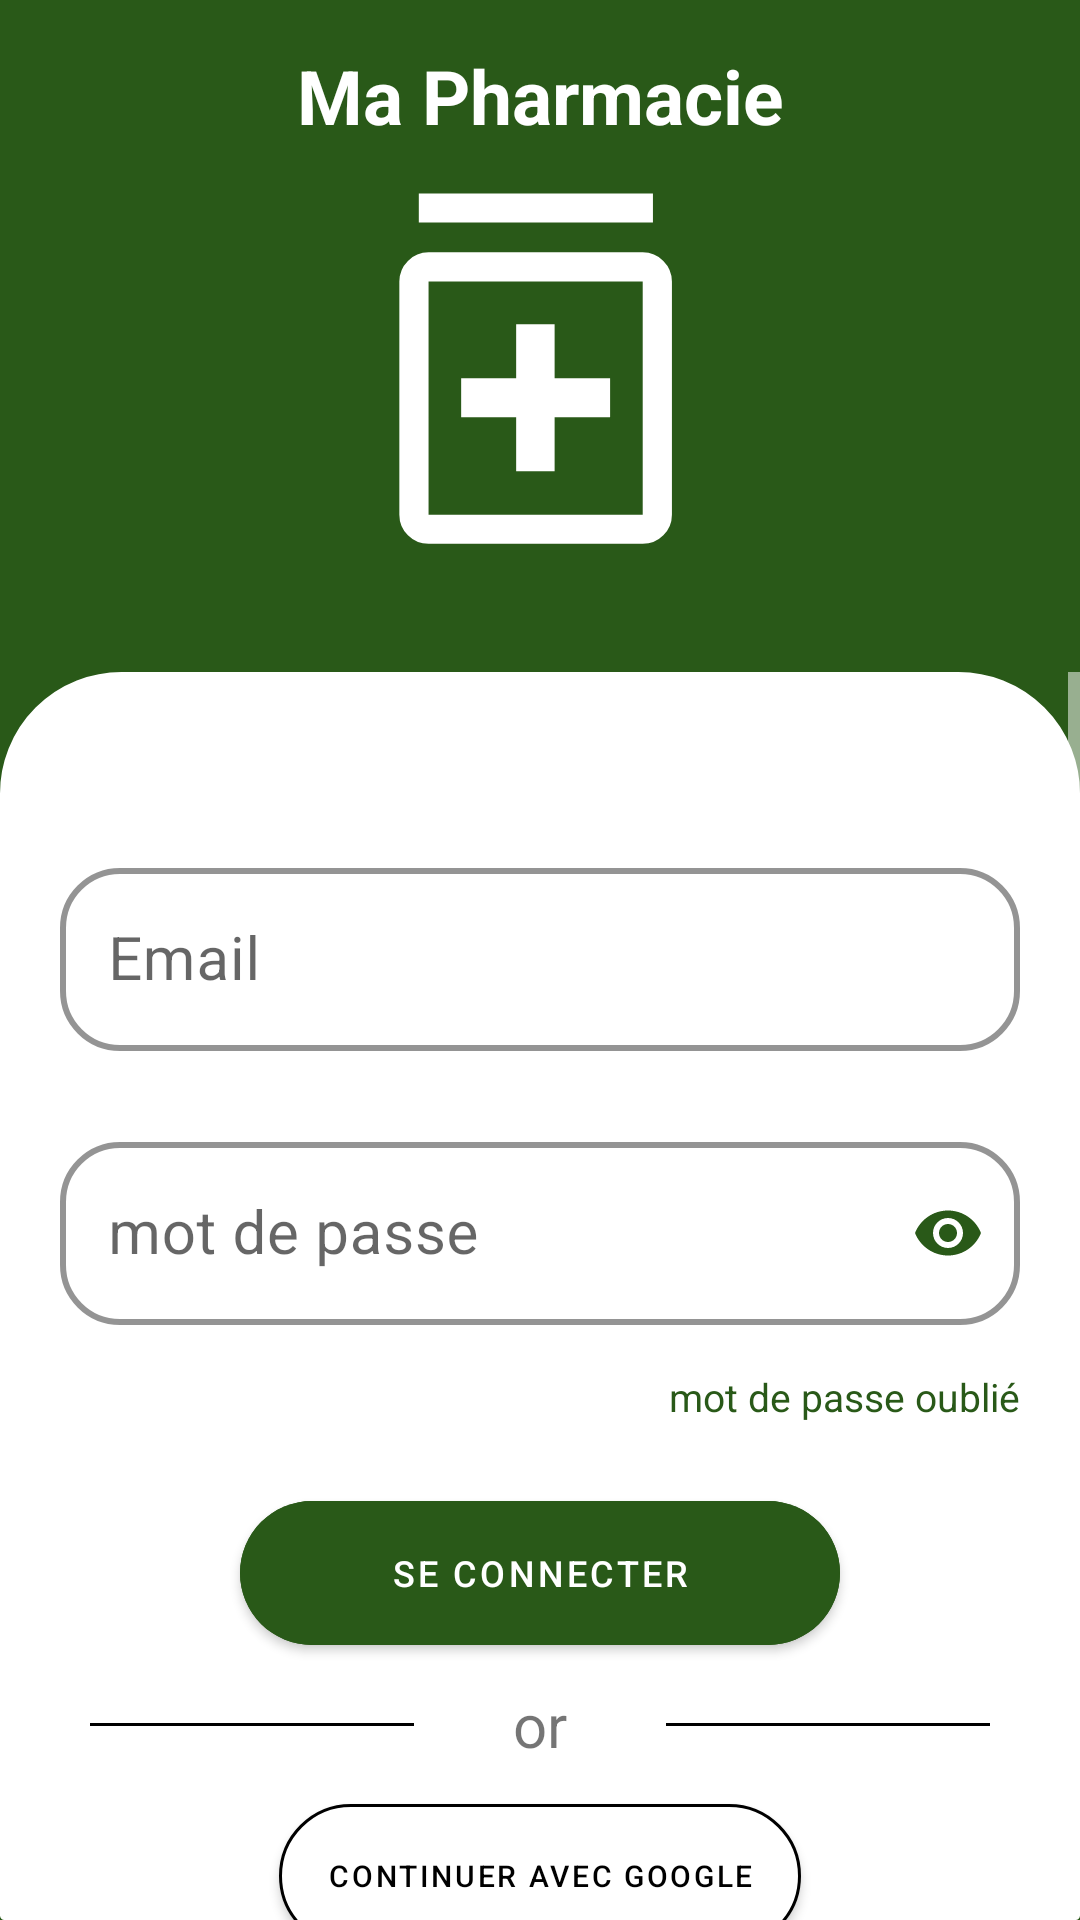

Write the Android layout XML for this screen, with the resource values it uses.
<!-- AndroidManifest.xml: application theme Theme.Ma_Pharmacie -->
<!-- res/layout/fragment_login.xml -->
<?xml version="1.0" encoding="utf-8"?>
<androidx.constraintlayout.widget.ConstraintLayout xmlns:android="http://schemas.android.com/apk/res/android"
    xmlns:tools="http://schemas.android.com/tools"
    android:layout_width="match_parent"
    android:layout_height="match_parent"
    android:background="@color/dark_green"
    android:clickable="true"
  android:focusable="true"

    xmlns:app="http://schemas.android.com/apk/res-auto"
    tools:context=".presentation.login.LoginFragment">

    
    <androidx.constraintlayout.widget.ConstraintLayout
        android:id="@+id/header"
        android:layout_width="match_parent"
        android:layout_height="0dp"
        app:layout_constraintTop_toTopOf="parent"
        app:layout_constraintWidth_default="percent"
        app:layout_constraintHeight_percent="0.35"
        android:text="@string/hello_blank_fragment" >

        <TextView
            android:id="@+id/appName"
            android:layout_width="match_parent"
            android:layout_height="wrap_content"
            android:layout_marginTop="15dp"
            app:layout_constraintTop_toTopOf="parent"
            android:textColor="@color/white"
            android:text="@string/app_name"
            android:gravity="center_horizontal"
            android:textSize="25sp"
            android:textStyle="bold"
            />

        <ImageView
            android:layout_width="match_parent"
            android:layout_height="match_parent"
            android:padding="20dp"
            android:layout_marginTop="25dp"
            app:layout_constraintTop_toBottomOf="@id/appName"
            android:src="@drawable/medication"/>
    </androidx.constraintlayout.widget.ConstraintLayout>

    <ScrollView
        android:layout_width="match_parent"
        android:layout_height="0dp"
        app:boxStrokeColor="@color/dark_green"
        android:background="@drawable/rounded_corners_on_top"
        app:layout_constraintTop_toBottomOf="@id/header"
        app:layout_constraintBottom_toBottomOf="parent"

        android:backgroundTint="@color/white">
    <androidx.constraintlayout.widget.ConstraintLayout
        android:id="@+id/body"
        android:layout_width="match_parent"
        android:layout_height="match_parent"

        >
    <com.google.android.material.textfield.TextInputLayout
        android:id="@+id/emailEt"
        app:layout_constraintTop_toTopOf="parent"
        android:layout_marginTop="60dp"
        android:layout_width="match_parent"
        android:layout_height="wrap_content"
        android:layout_marginStart="20dp"
        android:layout_marginEnd="20dp"
        app:boxStrokeColor="@color/dark_green"
        app:boxStrokeWidth="2dp"
        app:boxCornerRadiusTopStart="20dp"
        app:boxCornerRadiusBottomEnd="20dp"
       app:boxCornerRadiusBottomStart="20dp"
        android:hint="Email"
        app:helperTextTextColor="@color/red"
        android:theme="@style/ThemeOverlay.AppTheme.TextInputEditText.Outlined"
        android:textColorHint="@null"
        app:hintTextColor="@color/dark_green"
        app:boxCornerRadiusTopEnd="20dp"
        style="@style/Widget.MaterialComponents.TextInputLayout.OutlinedBox"
        >
        <com.google.android.material.textfield.TextInputEditText
            android:layout_width="match_parent"
            android:layout_height="match_parent"
            android:textColor="@color/black"
            android:inputType="textEmailAddress"
            android:maxLines="1"
            android:nextFocusForward="@id/passwordEt"
            />
    </com.google.android.material.textfield.TextInputLayout>

        <com.google.android.material.textfield.TextInputLayout
            android:id="@+id/passwordEt"
            app:layout_constraintTop_toBottomOf="@id/emailEt"
            android:layout_marginTop="25dp"
            android:layout_width="match_parent"
            android:layout_marginStart="20dp"
            android:layout_marginEnd="20dp"
            android:layout_height="wrap_content"
            app:boxStrokeColor="@color/dark_green"
            app:boxStrokeWidth="2dp"
            app:boxCornerRadiusTopStart="20dp"
            app:boxCornerRadiusBottomEnd="20dp"
            app:boxCornerRadiusBottomStart="20dp"
            android:hint="mot de passe"
            android:textColorHint="@null"
            app:hintTextColor="@color/dark_green"
            app:endIconMode="password_toggle"
            app:endIconTint="@color/dark_green"
            app:helperTextTextColor="@color/red"
            app:boxCornerRadiusTopEnd="20dp"
            android:theme="@style/ThemeOverlay.AppTheme.TextInputEditText.Outlined"

            style="@style/Widget.MaterialComponents.TextInputLayout.OutlinedBox"
            >
            <com.google.android.material.textfield.TextInputEditText
                android:layout_width="match_parent"
                android:layout_height="match_parent"
                android:textColor="@color/black"
                android:inputType="textPassword"
                />
        </com.google.android.material.textfield.TextInputLayout>

        <TextView
            android:id="@+id/forgetPassword"
            android:layout_width="match_parent"
            android:gravity="end"
            android:textSize="13sp"
            android:layout_marginEnd="20dp"
            android:textColor="@color/dark_green"
            android:layout_marginTop="15dp"
            app:layout_constraintTop_toBottomOf="@id/passwordEt"
            android:layout_height="wrap_content"
            android:text="@string/forget_password"/>

        <com.google.android.material.button.MaterialButton
            android:id="@+id/loginBt"
            android:layout_width="200dp"
            android:layout_height="60dp"
            app:layout_constraintTop_toBottomOf="@id/forgetPassword"
            android:backgroundTint="@color/dark_green"
            android:layout_marginTop="20dp"

            android:text="se connecter"
            android:textSize="12sp"
            app:iconGravity="textEnd"
            android:textColor="@color/white"

            app:cornerRadius="40dp"
            app:layout_constraintStart_toStartOf="parent"
            app:layout_constraintEnd_toEndOf="parent"
            />

        <com.google.android.material.divider.MaterialDivider
            android:id="@+id/left_divider"
            android:layout_width="0dp"
            android:layout_height="1dp"
            android:layout_marginTop="20dp"
            app:layout_constraintWidth_percent="0.3"
            android:layout_marginStart="30dp"
            app:dividerColor="@color/black"
            app:layout_constraintStart_toStartOf="parent"
            app:layout_constraintTop_toBottomOf="@id/loginBt"/>
        <TextView
            app:layout_constraintStart_toEndOf="@id/left_divider"
            app:layout_constraintEnd_toStartOf="@id/right_divider"
            app:layout_constraintTop_toTopOf="@id/left_divider"
            app:layout_constraintBottom_toBottomOf="@id/left_divider"
            android:layout_width="wrap_content"
            android:layout_height="wrap_content"
            android:text="or"/>
        <com.google.android.material.divider.MaterialDivider
            android:id="@+id/right_divider"
            android:layout_width="0dp"
            android:layout_height="1dp"
            android:layout_marginTop="20dp"
            app:layout_constraintWidth_percent="0.3"
            android:layout_marginEnd="30dp"
            app:dividerColor="@color/black"
            app:layout_constraintEnd_toEndOf="parent"
            app:layout_constraintTop_toBottomOf="@id/loginBt"/>

        <com.google.android.material.button.MaterialButton
            android:id="@+id/google_sign_in"
            android:layout_width="wrap_content"
            android:layout_height="60dp"
            app:layout_constraintTop_toBottomOf="@id/right_divider"
            android:layout_marginTop="20dp"
            app:layout_constraintStart_toStartOf="@id/loginBt"
            app:layout_constraintEnd_toEndOf="@id/loginBt"
            app:cornerRadius="40dp"
            app:strokeColor	="@color/black"
            app:iconGravity="textStart"
            android:text="continuer avec google"
            app:iconTint="@null"
            android:textColor="@color/black"
            android:textSize="10sp"
            app:strokeWidth="1dp"
            app:icon="@drawable/google_sign_in"
            app:iconSize="26dp"
            />

        <TextView
            android:id="@+id/isNewUSer"
            android:layout_width="wrap_content"
            android:layout_height="wrap_content"
            app:layout_constraintStart_toStartOf="@id/google_sign_in"
            android:layout_marginStart="-20dp"
            android:textSize="13sp"
            app:layout_constraintTop_toBottomOf="@id/google_sign_in"
            app:layout_constraintBottom_toBottomOf="parent"
            android:text="Etes vous nouveau?"/>
        <TextView
            android:id="@+id/createNewAccount"
            android:layout_width="wrap_content"
            android:layout_height="wrap_content"
            app:layout_constraintStart_toEndOf="@id/isNewUSer"
            android:textSize="13sp"
            android:paddingStart="5dp"
            android:textColor="@color/dark_green"
            app:layout_constraintTop_toBottomOf="@id/google_sign_in"
            app:layout_constraintBottom_toBottomOf="parent"
            android:text="créer un compte"/>

</androidx.constraintlayout.widget.ConstraintLayout>
    </ScrollView>
    </androidx.constraintlayout.widget.ConstraintLayout>
<!-- resources referenced by this layout -->
<resources>
  <color name="black">#FF000000</color>
  <color name="dark_green">#295918</color>
  <color name="red">#FF0000</color>
  <color name="white">#FFFFFFFF</color>
  <!-- drawable medication (drawable) -->
  <vector xmlns:android="http://schemas.android.com/apk/res/android"
      android:width="24dp"
      android:height="24dp"
      android:viewportWidth="980"
      android:viewportHeight="980"
      android:tint="@color/white">
    <group android:pivotX="12"
        android:pivotY="12"
        android:scaleY="0.5"
        android:scaleX="0.5"/>
  
  
    <path
        android:fillColor="@android:color/black"
        android:pathData="M440,691L519,691L519,580L633,580L633,500L519,500L519,389L440,389L440,500L327,500L327,580L440,580L440,691ZM260,840Q235.25,840 217.63,822.38Q200,804.75 200,780L200,301Q200,276.25 217.63,258.63Q235.25,241 260,241L700,241Q724.75,241 742.38,258.63Q760,276.25 760,301L760,780Q760,804.75 742.38,822.38Q724.75,840 700,840L260,840ZM260,780L700,780Q700,780 700,780Q700,780 700,780L700,301Q700,301 700,301Q700,301 700,301L260,301Q260,301 260,301Q260,301 260,301L260,780Q260,780 260,780Q260,780 260,780ZM240,180L240,120L721,120L721,180L240,180ZM260,301L260,301Q260,301 260,301Q260,301 260,301L260,780Q260,780 260,780Q260,780 260,780L260,780Q260,780 260,780Q260,780 260,780L260,301Q260,301 260,301Q260,301 260,301Z"
        />
  </vector>
  <!-- drawable rounded_corners_on_top (drawable) -->
  <?xml version="1.0" encoding="utf-8"?>
  <shape xmlns:android="http://schemas.android.com/apk/res/android">
      <solid android:color="@color/white" />
      <stroke android:width="1dp"  />
      <corners android:topLeftRadius="40dp" android:topRightRadius="40dp"
          android:bottomLeftRadius="1dp" android:bottomRightRadius="1dp"/>
  </shape>
  <string name="app_name">Ma Pharmacie</string>
  <string name="forget_password">mot de passe oublié</string>
  <string name="hello_blank_fragment">Hello blank fragment</string>
  <style name="ThemeOverlay.AppTheme.TextInputEditText.Outlined" parent="">
          <item name="colorControlActivated">@color/dark_green</item>
  
      </style>
  <style name="Theme.Ma_Pharmacie" parent="Theme.MaterialComponents.Light.NoActionBar">
          
          <item name="colorPrimary">@color/white</item>
          <item name="colorPrimaryVariant">@color/purple_700</item>
          <item name="colorOnPrimary">@color/black</item>
  
          <item name="colorControlNormal">@color/white</item>
          <item name="colorControlHighlight">#000</item>
  
          <item name="android:navigationBarColor">@color/dark_green</item>
  
  
  
  
  
          
          <item name="colorSecondary">@color/dark_green</item>
          <item name="colorSecondaryVariant">@color/dark_green</item>
          <item name="colorOnSecondary">@color/black</item>
          
  
          <item name="android:statusBarColor">@color/dark_green</item>
          
  
          
          <item name="android:textSize">20sp</item>
  
          <item name="android:windowSplashScreenBrandingImage">@drawable/proxym</item>
          <item name="navigationViewStyle">@style/AppNavigationViewStyle</item>
  
      </style>
  <color name="purple_700">#FF3700B3</color>
  <!-- drawable proxym: png bitmap (drawable-v24, 6452 bytes) -->
  <style name="AppNavigationViewStyle" parent="Widget.MaterialComponents.NavigationView">
          <item name="itemTextAppearance">@style/AppNavigationViewItemTextAppearance</item>
      </style>
  <style name="AppNavigationViewItemTextAppearance" parent="@style/TextAppearance.MaterialComponents.Subtitle2">
          <item name="android:textSize">20sp</item>
      </style>
</resources>
